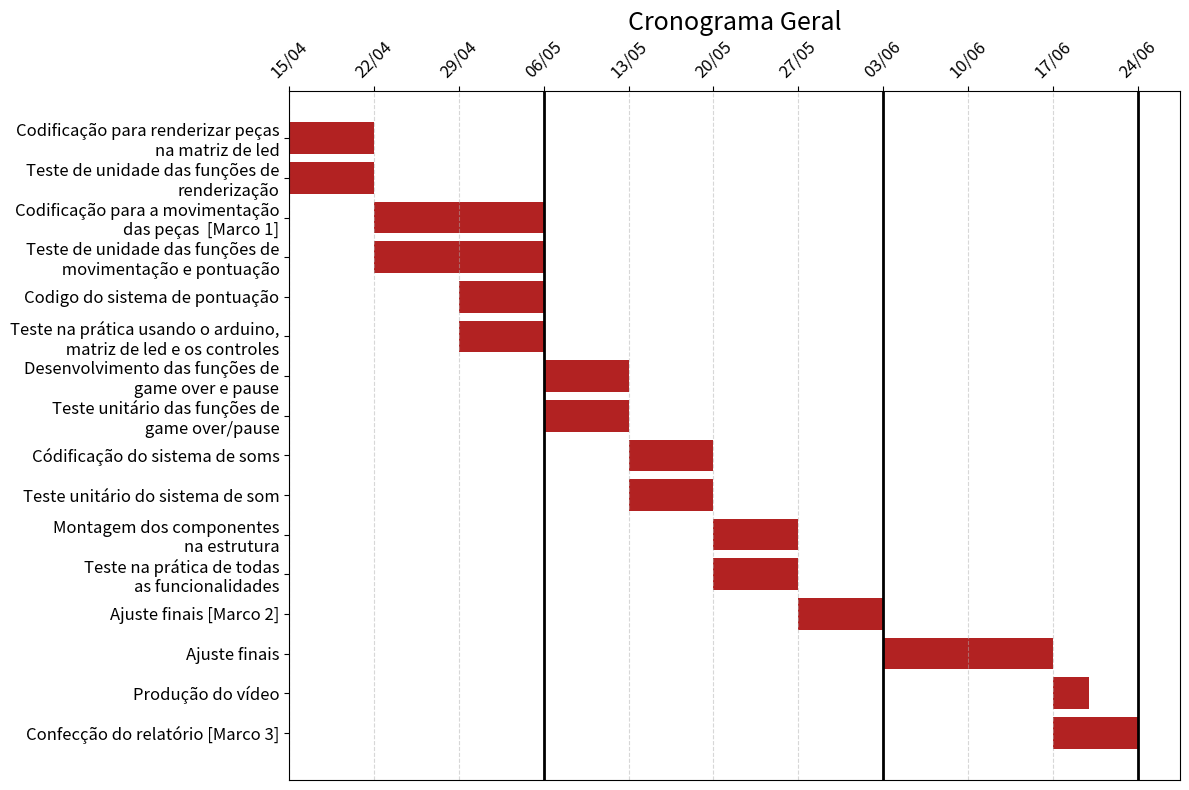

Here is the Python script that generated this plot:
import pandas as pd
import matplotlib.pyplot as plt
from datetime import datetime

# Dados fornecidos
dados = [
    ("Codificação para renderizar peças\nna matriz de led", "15/04/2025", "22/04/2025"),
    ("Teste de unidade das funções de\nrenderização", "15/04/2025", "22/04/2025"),
    ("Codificação para a movimentação\ndas peças  [Marco 1]", "22/04/2025", "06/05/2025"),
    ("Teste de unidade das funções de\n movimentação e pontuação", "22/04/2025", "06/05/2025"),
    ("Codigo do sistema de pontuação", "29/04/2025", "06/05/2025"),
    ("Teste na prática usando o arduino,\n matriz de led e os controles", "29/04/2025", "06/05/2025"),
    ("Desenvolvimento das funções de\n game over e pause", "06/05/2025", "13/05/2025"),
    ("Teste unitário das funções de\n game over/pause", "06/05/2025", "13/05/2025"),
    ("Códificação do sistema de soms", "13/05/2025", "20/05/2025"),
    ("Teste unitário do sistema de som", "13/05/2025", "20/05/2025"),
    ("Montagem dos componentes\nna estrutura", "20/05/2025", "27/05/2025"),
    ("Teste na prática de todas\nas funcionalidades", "20/05/2025", "27/05/2025"),
    ("Ajuste finais [Marco 2]", "27/05/2025", "03/06/2025"),
    ("Ajuste finais", "03/06/2025", "17/06/2025"),
    ("Produção do vídeo", "17/06/2025", "20/06/2025"),
    ("Confecção do relatório [Marco 3]", "17/06/2025", "24/06/2025"),
]


# Criando DataFrame
df = pd.DataFrame(dados, columns=["Tarefa", "Início", "Fim"])
df["Início"] = pd.to_datetime(df["Início"], dayfirst=True)
df["Fim"] = pd.to_datetime(df["Fim"], dayfirst=True)
df["Duração"] = (df["Fim"] - df["Início"]).dt.days

# Regerando o gráfico com as linhas horizontais da grade desativadas
fig, ax = plt.subplots(figsize=(12, 8))

# Plotando as barras
ax.barh(df.index, df["Duração"], left=df["Início"].map(datetime.toordinal), color='firebrick')

# Customizando os eixos
ax.set_yticks(df.index)
ax.set_yticklabels(df["Tarefa"], fontsize=12)
ax.set_xlabel("")
ax.set_title("Cronograma Geral", fontsize=18, color='black')
ax.invert_yaxis()  # tarefas do topo primeiro

# Eixo X no topo
ax.xaxis.set_label_position('top')
ax.xaxis.tick_top()

# Linha vertical para marcar os marcos
marcos = [(2025, 5, 6), (2025, 6, 3), (2025, 6, 24)]
marcos_label = ['Marco 1', 'Marco 2', 'Marco 3']
for date, label in zip(marcos, marcos_label):
    data_linha = datetime(*date).toordinal()
    ax.axvline(x=data_linha, color='black', linestyle='-', linewidth=2, label=label)

# Formatando datas no eixo X
ticks = pd.date_range(start=df["Início"].min(), end=df["Fim"].max(), freq="7D")
ax.set_xticks(ticks.map(datetime.toordinal))
ax.set_xticklabels(ticks.strftime("%d/%m"), rotation=45)
ax.tick_params(axis='x', labelsize=12)

# Apenas linhas verticais na grade
plt.grid(axis='x', linestyle='--', alpha=0.5)
ax.grid(visible=True, axis='y', linestyle='', linewidth=0)  # desativa grade horizontal

plt.tight_layout()
plt.grid(axis='x', linestyle='--', alpha=0.5)
plt.savefig("cronograma_geral.png", dpi=100)

